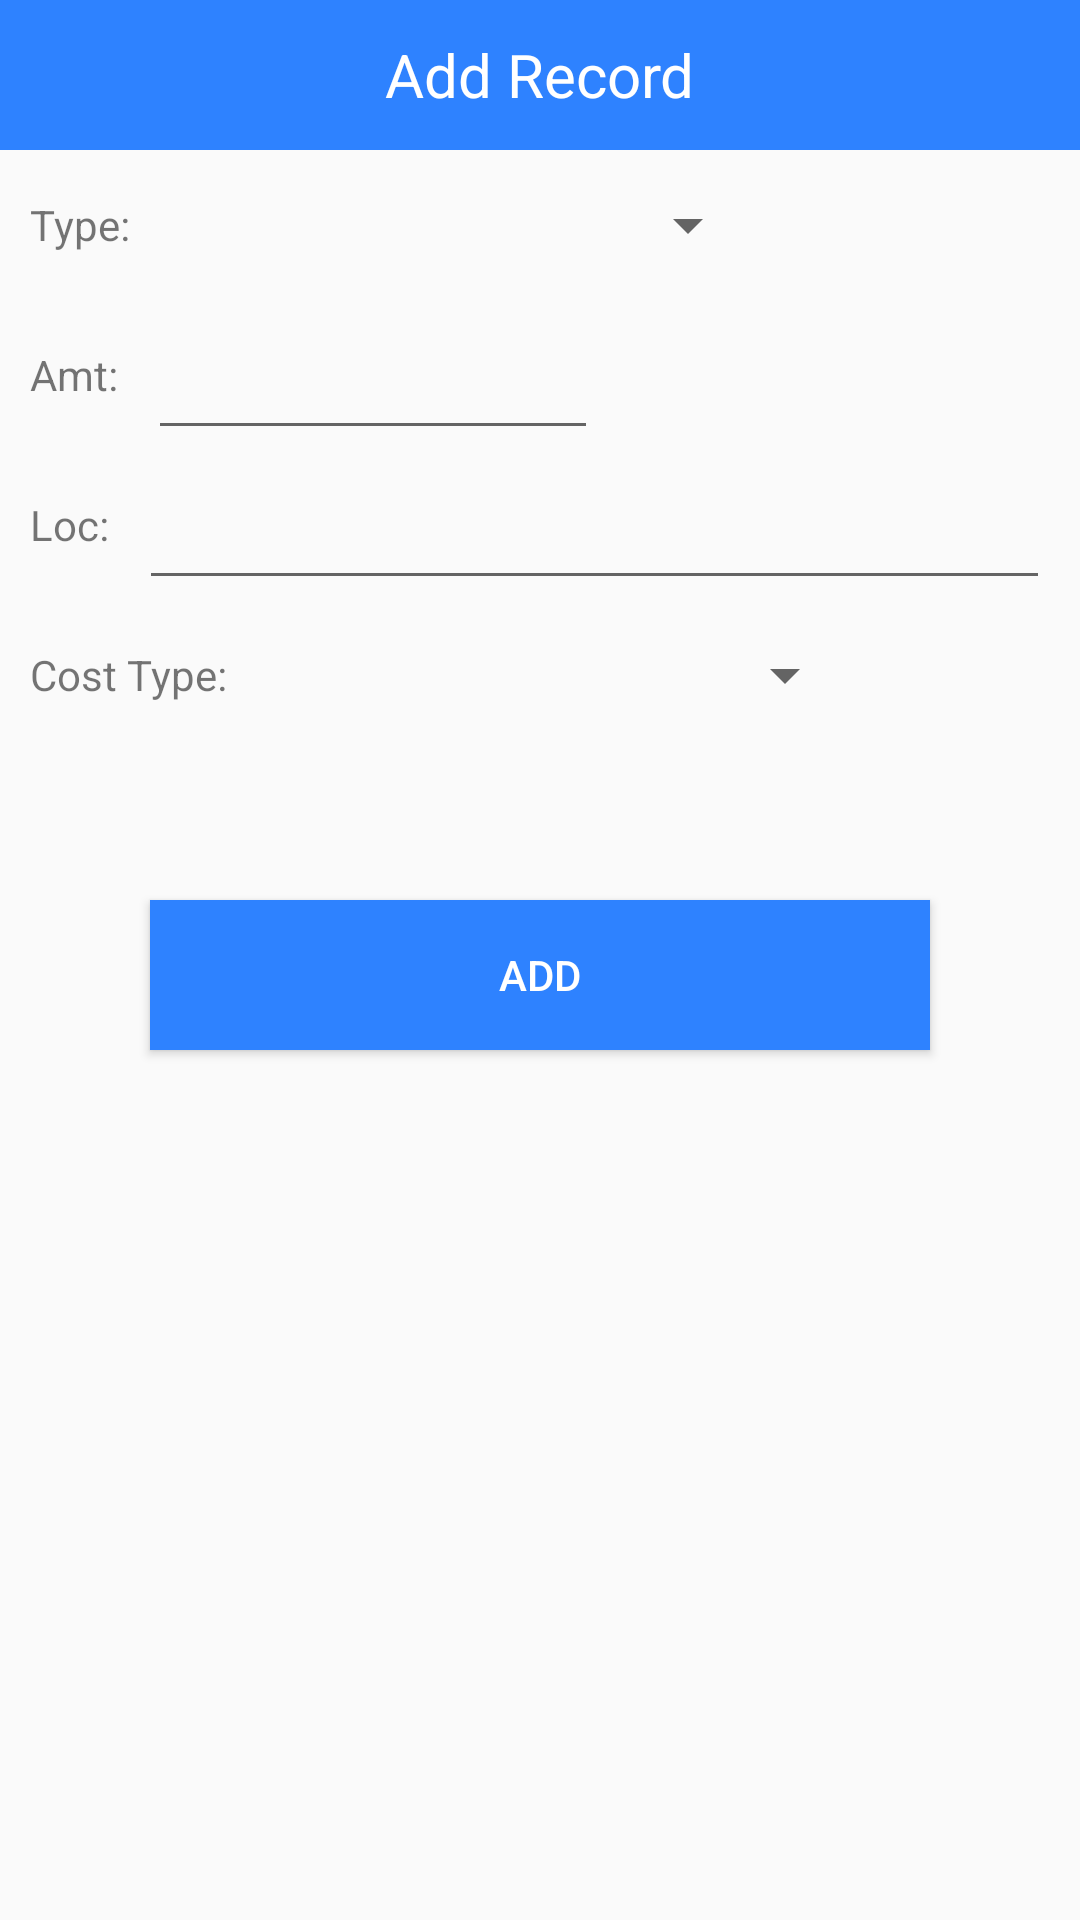

Layout XML and referenced resources for this Android screen:
<!-- AndroidManifest.xml: application theme AppTheme -->
<!-- res/layout/layout_add_keep_account.xml -->
<?xml version="1.0" encoding="utf-8"?>
<LinearLayout xmlns:android="http://schemas.android.com/apk/res/android"
    android:layout_width="match_parent"
    android:layout_height="match_parent"
    android:orientation="vertical">

    <RelativeLayout
        android:layout_width="match_parent"
        android:layout_height="50dp"
        android:background="@color/blue">

        <TextView
            android:id="@+id/tv_title"
            android:layout_width="wrap_content"
            android:layout_height="wrap_content"
            android:layout_centerInParent="true"
            android:text="Add Record"
            android:textColor="#fff"
            android:textSize="20sp" />
    </RelativeLayout>

    <RelativeLayout
        android:layout_width="match_parent"
        android:layout_height="50dp"
        android:orientation="vertical">

        <TextView
            android:id="@+id/tv_01"
            android:layout_width="wrap_content"
            android:layout_height="wrap_content"
            android:layout_centerVertical="true"
            android:layout_marginLeft="10dp"
            android:text="Type:" />

        <Spinner
            android:layout_marginRight="10dp"
            android:layout_marginLeft="10dp"
            android:layout_centerVertical="true"
            android:layout_toEndOf="@id/tv_01"
            android:id="@+id/spinner"
            android:layout_width="200dp"
            android:layout_height="match_parent"></Spinner>

    </RelativeLayout>
    <RelativeLayout
        android:layout_width="match_parent"
        android:layout_height="50dp"
        android:orientation="vertical">

        <TextView
            android:id="@+id/tv_02"
            android:layout_width="wrap_content"
            android:layout_height="wrap_content"
            android:layout_centerVertical="true"
            android:layout_marginLeft="10dp"
            android:text="Amt:" />

        <EditText
            android:inputType="numberDecimal"
            android:layout_marginRight="10dp"
            android:layout_marginLeft="10dp"
            android:layout_centerVertical="true"
            android:layout_toEndOf="@id/tv_02"
            android:id="@+id/et_money"
            android:layout_width="150dp"
            android:layout_height="match_parent"></EditText>

    </RelativeLayout>
    <RelativeLayout
        android:layout_width="match_parent"
        android:layout_height="50dp"
        android:orientation="vertical">

        <TextView
            android:id="@+id/tv_03"
            android:layout_width="wrap_content"
            android:layout_height="wrap_content"
            android:layout_centerVertical="true"
            android:layout_marginLeft="10dp"
            android:text="Loc:" />

        <EditText
            android:layout_marginRight="10dp"
            android:layout_marginLeft="10dp"
            android:layout_centerVertical="true"
            android:layout_toEndOf="@id/tv_03"
            android:id="@+id/et_location"
            android:layout_width="match_parent"
            android:layout_height="match_parent"></EditText>

    </RelativeLayout>

    <RelativeLayout
        android:layout_width="match_parent"
        android:layout_height="50dp"
        android:orientation="vertical">

        <TextView
            android:id="@+id/tv_04"
            android:layout_width="wrap_content"
            android:layout_height="wrap_content"
            android:layout_centerVertical="true"
            android:layout_marginLeft="10dp"
            android:text="Cost Type:" />

        <Spinner
            android:layout_marginRight="10dp"
            android:layout_marginLeft="10dp"
            android:layout_centerVertical="true"
            android:layout_toEndOf="@id/tv_04"
            android:id="@+id/spinner_cost_type"
            android:layout_width="200dp"
            android:layout_height="match_parent"></Spinner>

    </RelativeLayout>

    <Button
        android:textColor="#fff"
        android:id="@+id/bt_add"
        android:text="Add"
        android:background="@color/blue"
        android:layout_marginTop="50dp"
        android:layout_marginRight="50dp"
        android:layout_marginLeft="50dp"
        android:layout_width="match_parent"
        android:layout_height="50dp" />

</LinearLayout>
<!-- resources referenced by this layout -->
<resources>
  <color name="blue">#2e82FF</color>
  <style name="AppTheme" parent="Theme.AppCompat.Light.NoActionBar">
          
          <item name="colorPrimary">@color/colorPrimary</item>
          <item name="colorPrimaryDark">@color/colorPrimaryDark</item>
          <item name="colorAccent">@color/colorAccent</item>
      </style>
  <color name="colorPrimary">#6200EE</color>
  <color name="colorPrimaryDark">#3700B3</color>
  <color name="colorAccent">#03DAC5</color>
</resources>
